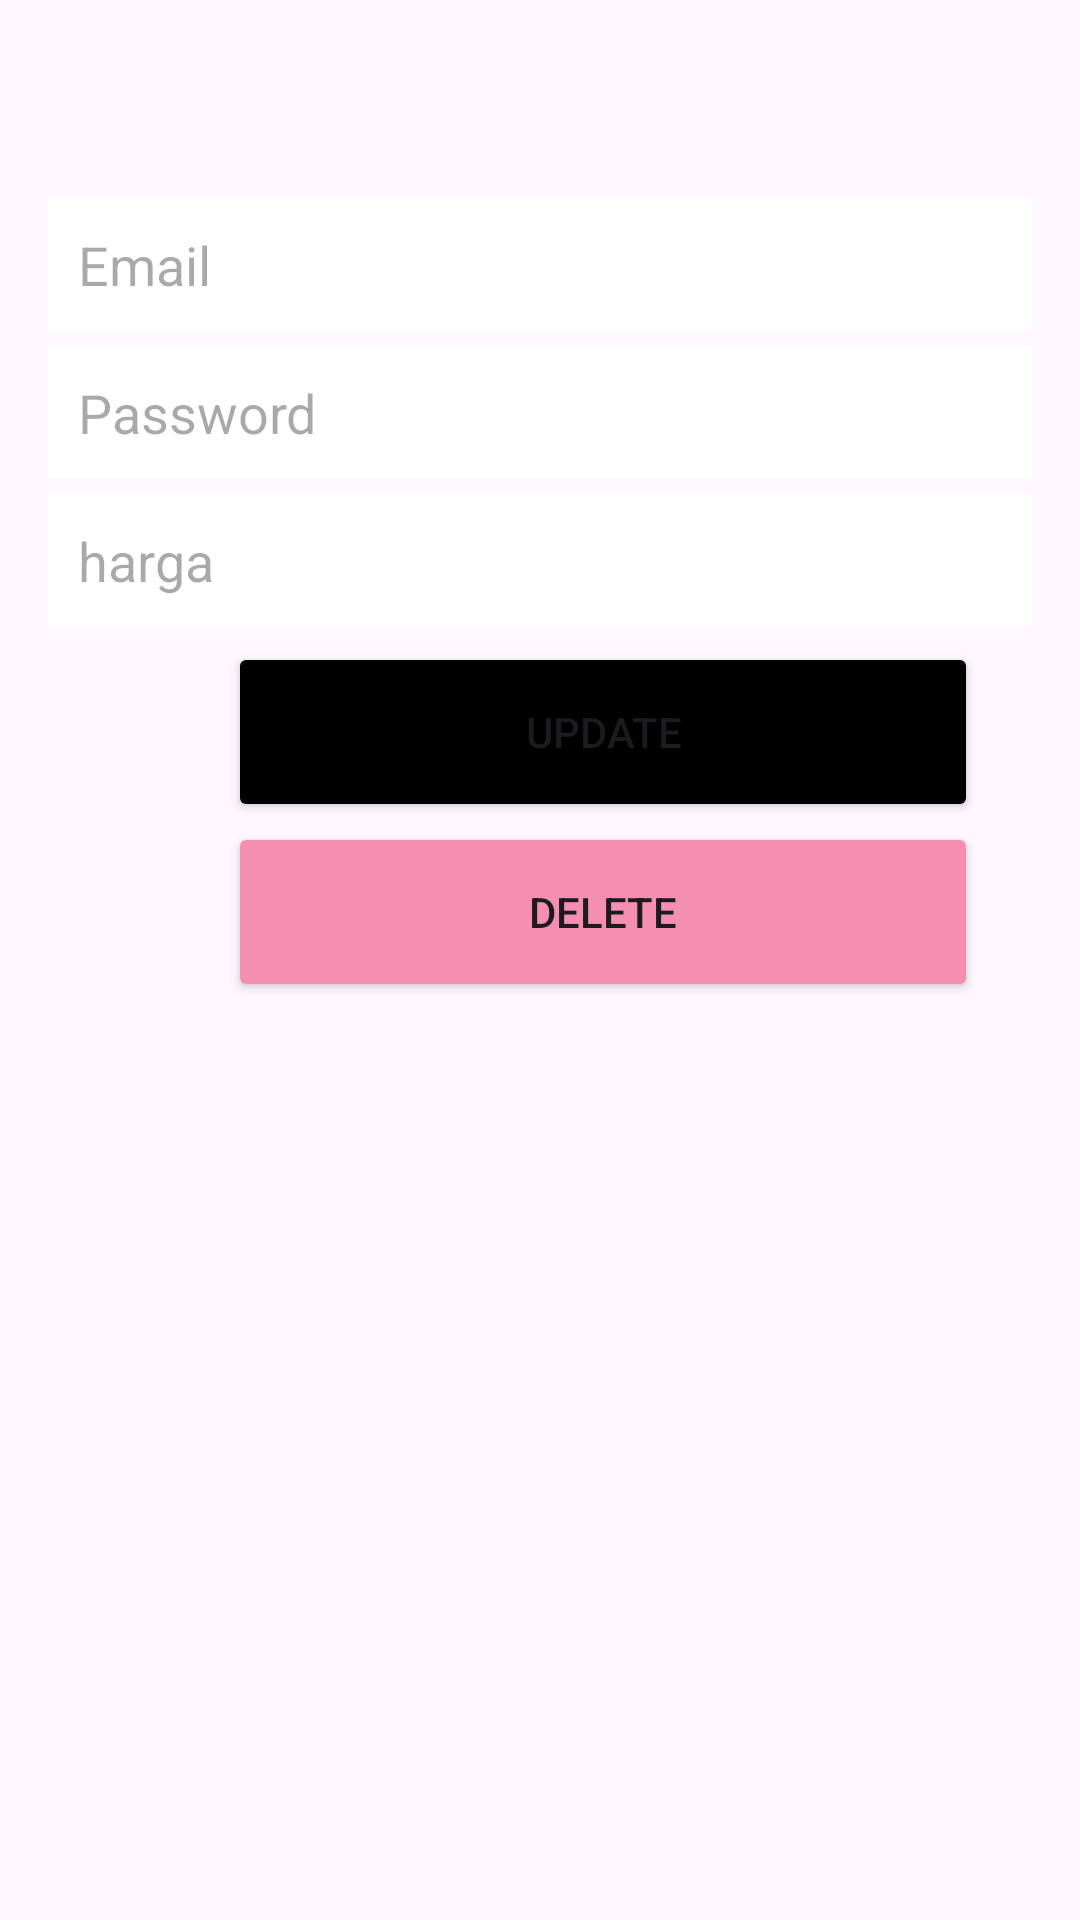

Reconstruct the res/layout file that produces this screen, plus the resources it refers to.
<!-- AndroidManifest.xml: application theme Theme.Comicable -->
<!-- res/layout/activity_user_update.xml -->
<?xml version="1.0" encoding="utf-8"?>
<RelativeLayout xmlns:android="http://schemas.android.com/apk/res/android"
    xmlns:tools="http://schemas.android.com/tools"
    android:layout_width="match_parent"
    android:layout_height="match_parent"
    android:background="@drawable/bg_shape"
    android:backgroundTint="@color/colorPrimary"
    android:gravity="center_horizontal"
    android:orientation="vertical"
    android:padding="16dp"
    tools:context=".activity.UserUpdateActivity">

    <EditText
        android:id="@+id/text_email"
        android:layout_width="match_parent"
        android:layout_height="wrap_content"
        android:layout_marginTop="50dp"
        android:background="#fff"
        android:hint="Email"
        android:padding="10dp" />

    <EditText
        android:id="@+id/text_password"
        android:layout_width="match_parent"
        android:layout_height="wrap_content"
        android:layout_below="@+id/text_email"
        android:layout_marginTop="5dp"
        android:background="#fff"
        android:hint="Password"
        android:inputType="textPassword"
        android:padding="10dp" />

    <EditText
        android:id="@+id/up_tahun"
        android:layout_width="match_parent"
        android:layout_height="wrap_content"
        android:layout_below="@+id/text_password"
        android:layout_marginTop="5dp"
        android:background="#fff"
        android:hint="tahun"
        android:padding="10dp" />

    <EditText
        android:id="@+id/text_name"
        android:layout_width="match_parent"
        android:layout_height="wrap_content"
        android:layout_below="@id/text_password"
        android:layout_marginTop="5dp"
        android:background="#fff"
        android:hint="harga"
        android:padding="10dp" />

    <Button
        android:id="@+id/btn_update"
        android:layout_width="250dp"
        android:layout_height="60sp"
        android:layout_below="@id/text_name"
        android:layout_marginLeft="60dp"
        android:layout_marginTop="5dp"
        android:backgroundTint="#000000"
        android:text="Update" />

    <Button
        android:id="@+id/btn_delete"
        android:layout_width="250dp"
        android:layout_height="60dp"
        android:layout_below="@+id/btn_update"
        android:layout_marginLeft="60dp"
        android:backgroundTint="@color/colorAccent"
        android:onClick="deleteProduct"
        android:text="Delete" />

</RelativeLayout>
<!-- resources referenced by this layout -->
<resources>
  <color name="colorAccent">#f48fb1</color>
  <color name="colorPrimary">#ffd54f</color>
  <style name="Theme.Comicable" parent="Theme.Material3.DayNight.NoActionBar">
          
          <item name="colorPrimary">@color/purple_500</item>
          <item name="colorPrimaryVariant">@color/purple_700</item>
          <item name="colorOnPrimary">@color/white</item>
          
          <item name="colorSecondary">@color/teal_200</item>
          <item name="colorSecondaryVariant">@color/teal_700</item>
          <item name="colorOnSecondary">@color/black</item>
          
          <item name="android:statusBarColor">?attr/colorPrimaryVariant</item>
          
      </style>
  <color name="purple_500">#FF6200EE</color>
  <color name="purple_700">#FF3700B3</color>
  <color name="white">#FFFFFFFF</color>
  <color name="teal_200">#FF03DAC5</color>
  <color name="teal_700">#FF018786</color>
  <color name="black">#FF000000</color>
</resources>
